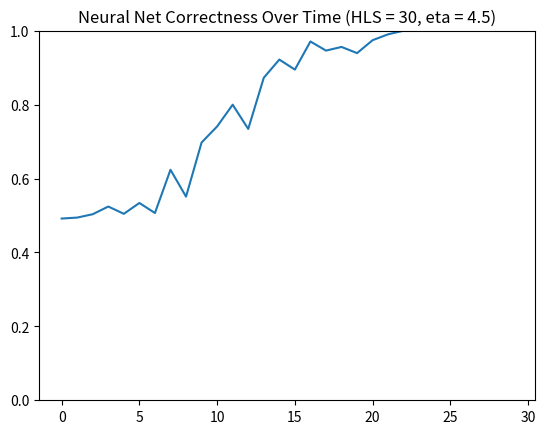

Here is the Python script that generated this plot:

from typing import List
import math

import numpy as np
import matplotlib.pyplot as mpl


class LearningDatum:
    def __init__(self, input_nodes, expected_output_nodes):
        self.input_nodes = np.reshape(input_nodes, (len(input_nodes), 1))
        self.expected_output_nodes = np.reshape(expected_output_nodes, (len(expected_output_nodes), 1))


class BackpropResult:
    def __init__(self, bias_delta_gradient, weight_delta_gradient):
        self.bias_delta_gradient = bias_delta_gradient
        self.weight_delta_gradient = weight_delta_gradient


class NeuralNet:
    def __init__(self,
                 layer_sizes,
                 learning_rate=0.5
                 ):
        self._num_layers = len(layer_sizes)
        self._layer_sizes = layer_sizes
        self._learning_rate = learning_rate

        # 2D array - one scalar value for each neuron in each layer
        self._init_biases()

        # 3D array - each neuron has an array of scalars defining the
        # activation weights all the neurons in the previous layer
        self._init_weights()

        print("Neural net initialized!")

    def _init_biases(self):
        self._biases = [np.random.randn(neurons_in_layer, 1) for neurons_in_layer in self._layer_sizes[1:]]

    def _init_weights(self):
        self._weights = []

        for i in range(self._num_layers - 1):
            previous_layer_nodes = self._layer_sizes[i]
            next_layer_nodes = self._layer_sizes[i + 1]

            self._weights.append(np.random.randn(next_layer_nodes, previous_layer_nodes))

    def evaluate_input(self, input_nodes):
        activation = input_nodes

        for i in range(self._num_layers - 1):
            z_val = np.dot(self._weights[i], activation) + self._biases[i]
            activation = NeuralNet.sigmoid(z_val)

        return activation

    def apply_training_data(self,
                            training_data: List[LearningDatum]
                            ):
        if len(training_data) == 0:
            print("Empty training set - nothing to do")
            return

        if not self._validate_training_data_size(training_data):
            print("Invalid training data size!")
            return

        eta = self._learning_rate / len(training_data)

        bias_gradient = [np.zeros(layer_biases.shape) for layer_biases in self._biases]
        weight_gradient = [np.zeros(layer_weights.shape) for layer_weights in self._weights]

        for datum in training_data:
            backprop_result = self._backprop(datum)

            for i in range(self._num_layers - 1):
                bias_gradient[i] = bias_gradient[i] + backprop_result.bias_delta_gradient[i]
                weight_gradient[i] = weight_gradient[i] + backprop_result.weight_delta_gradient[i]

        for i in range(self._num_layers - 1):
            avg_bias_delta = eta * bias_gradient[i]
            self._biases[i] = self._biases[i] - avg_bias_delta

            avg_weight_delta = eta * weight_gradient[i]
            self._weights[i] = self._weights[i] - avg_weight_delta

    def _validate_training_data_size(self,
                                     training_data: List[LearningDatum]
                                     ):
        for datum in training_data:
            if len(datum.input_nodes) != self._layer_sizes[0]:
                print("{} input nodes provided but network only has {}".format(len(datum.input_nodes), self._layer_sizes[0]))
                return False

            if len(datum.expected_output_nodes) != self._layer_sizes[-1]:
                print("{} output nodes expected but network only has {}".format(len(datum.expected_output_nodes),
                                                                               self._layer_sizes[-1]))
                return False

        return True

    def _backprop(self,
                  datum: LearningDatum
                  ):
        inputs = datum.input_nodes

        bias_delta_gradient = [np.zeros(layer_biases.shape) for layer_biases in self._biases]
        weight_delta_gradient = [np.zeros(layer_weights.shape) for layer_weights in self._weights]

        layer_activation_vector = inputs

        activation_vectors = [inputs]

        z_vectors = []

        for i in range(self._num_layers - 1):
            layer_biases = self._biases[i]
            layer_weights = self._weights[i]

            layer_z_vector = np.dot(layer_weights, layer_activation_vector) + layer_biases
            z_vectors.append(layer_z_vector)

            layer_activation_vector = NeuralNet.sigmoid(layer_z_vector)
            activation_vectors.append(layer_activation_vector)

        cost_gradient = self._find_cost_gradient(activation_vectors[-1], datum.expected_output_nodes)
        error_vector = cost_gradient * NeuralNet.sigmoid_derivative(z_vectors[-1])

        bias_delta_gradient[-1] = error_vector
        activation = activation_vectors[-2].transpose()
        weight_delta_gradient[-1] = np.dot(error_vector, activation)

        # Calculate bias and weight deltas from backfed error function
        for i in range(self._num_layers - 2, 0, -1):
            sigmoid_rate = NeuralNet.sigmoid_derivative(z_vectors[i - 1])

            error_vector = np.dot(self._weights[i].transpose(), error_vector)
            error_vector = error_vector * sigmoid_rate

            bias_delta_gradient[i - 1] = error_vector
            weight_delta_gradient[i - 1] = np.dot(error_vector, activation_vectors[i - 1].transpose())

        return BackpropResult(bias_delta_gradient, weight_delta_gradient)

    def _find_cost_gradient(self, output_activations, expected_output):
        cost = output_activations - expected_output
        return cost

    @staticmethod
    def sigmoid(vector):
        return 1.0 / (1.0 + np.exp(-vector))

    @staticmethod
    def sigmoid_derivative(vector):
        return NeuralNet.sigmoid(vector) * (1 - NeuralNet.sigmoid(vector))


def generate_learning_data(size):
    data = []

    in_vals = np.random.randint(1, 1000, size=size)

    for i in range(len(in_vals)):
        output = [0, 0]
        answer = in_vals[i] % 2 == 0
        if answer:
            output[1] = 1
        else:
            output[0] = 1

        n = in_vals[i]
        byte_array = int_to_byte_array(n)

        data.append(LearningDatum(byte_array, output))

    return data


def int_to_byte_array(n):
    ba = [0 for i in range(64)]

    for i in range(63, 0, -1):
        ba[i] = n % 2
        n = math.floor(n / 2)

    return ba


def byte_array_to_int(ba):
    n = 0

    for i in range(63, 0, -1):
        power_of_two = 2 ** (63 - i)
        n += ba[i] * power_of_two

    return n


def run_test(nn, epoch_number):
    num_tests = 0
    num_correct = 0

    test_data = generate_learning_data(10000)
    for datum in test_data:
        output_nodes = nn.evaluate_input(datum.input_nodes)

        highest_output_node_index = np.argmax(output_nodes)
        expected_node = np.argmax(datum.expected_output_nodes)

        if highest_output_node_index == expected_node:
            num_correct += 1

        num_tests += 1

    correct_ratio = num_correct / num_tests
    print("{}: {}".format(epoch_number, correct_ratio))
    return correct_ratio


def main():
    np.random.seed(666)

    eta = 4.5
    hidden_layer_size = 30
    nn = NeuralNet([64, hidden_layer_size, 2], learning_rate=eta)

    number_of_epochs = 30

    x_axis = []
    y_axis = []

    for i in range(number_of_epochs):
        training_data = generate_learning_data(50)
        nn.apply_training_data(training_data)

        correct_ratio = run_test(nn, i)
        x_axis.append(i)
        y_axis.append(correct_ratio)

    mpl.plot(x_axis, y_axis)
    mpl.title("Neural Net Correctness Over Time (HLS = {}, eta = {})".format(hidden_layer_size, eta))
    mpl.ylim(0, 1)
    mpl.show()


if __name__ == "__main__":
    main()
